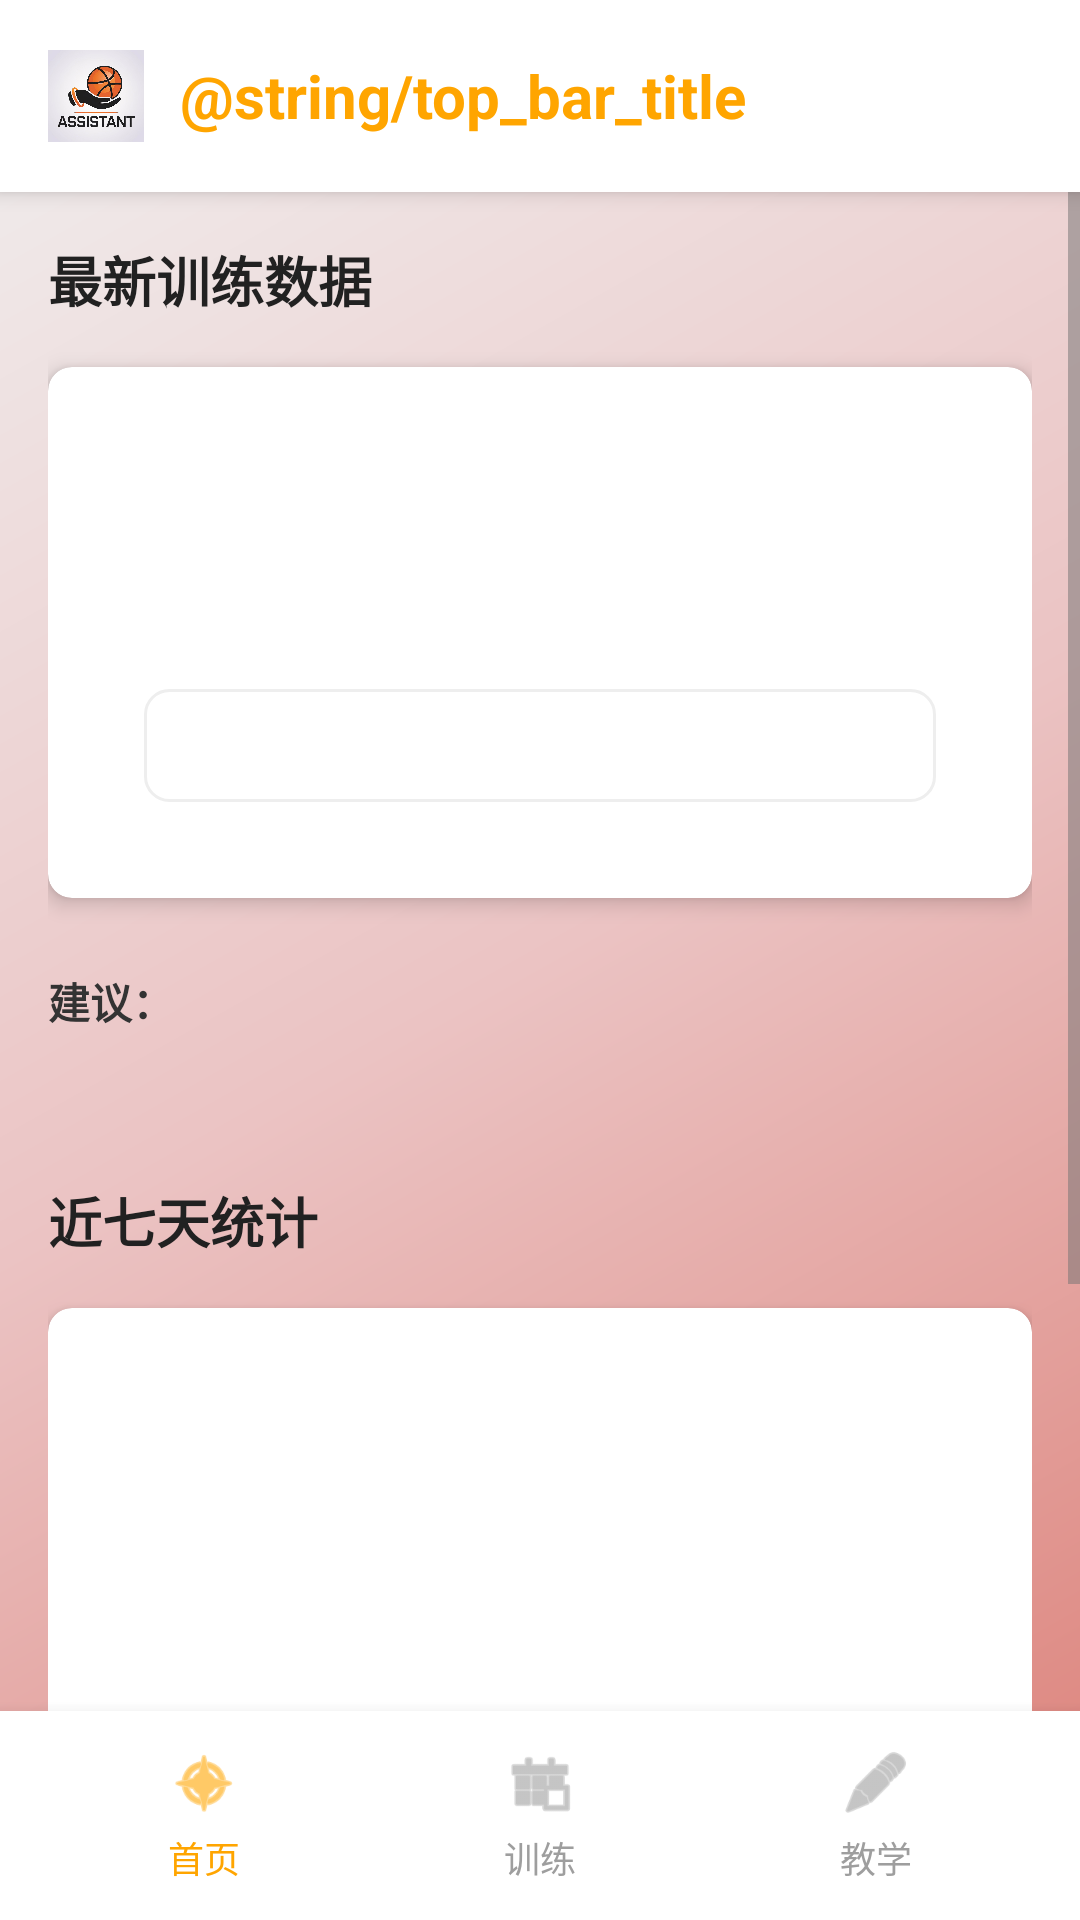

Here is an Android app screen rendered from its layout file. Give the layout XML and the strings, colors and styles it references.
<!-- AndroidManifest.xml: application theme Theme.OffHand -->
<!-- res/layout/activity_training.xml -->
<?xml version="1.0" encoding="utf-8"?>
<LinearLayout
    xmlns:android="http://schemas.android.com/apk/res/android"
    xmlns:app="http://schemas.android.com/apk/res-auto"
    android:layout_width="match_parent"
    android:layout_height="match_parent"
    android:orientation="vertical"
    android:background="@drawable/bg_main">

    
    <include layout="@layout/layout_top_bar" />

    
    <ScrollView
        android:layout_width="match_parent"
        android:layout_height="0dp"
        android:layout_weight="1">

        <LinearLayout
            android:layout_width="match_parent"
            android:layout_height="wrap_content"
            android:orientation="vertical"
            android:padding="16dp">

            
            <TextView
                style="@style/AppText.Subtitle"
                android:layout_width="match_parent"
                android:layout_height="wrap_content"
                android:text="最新训练数据"
                android:layout_marginBottom="16dp"/>

            
            <androidx.cardview.widget.CardView
                style="@style/AppCard"
                android:layout_width="match_parent"
                android:layout_height="wrap_content"
                android:layout_marginBottom="16dp"
                app:cardElevation="4dp">

                <LinearLayout
                    android:layout_width="match_parent"
                    android:layout_height="wrap_content"
                    android:orientation="vertical"
                    android:padding="16dp">

                    <TextView
                        android:id="@+id/tv_last_date"
                        style="@style/AppText.Body"
                        android:layout_width="match_parent"
                        android:layout_height="wrap_content"
                        android:layout_marginBottom="12dp"
                        android:textStyle="bold" />

                    <LinearLayout
                        android:layout_width="match_parent"
                        android:layout_height="wrap_content"
                        android:orientation="horizontal"
                        android:layout_marginBottom="12dp">

                        <TextView
                            android:id="@+id/tv_last_hit"
                            style="@style/AppText.Body"
                            android:layout_width="0dp"
                            android:layout_weight="1"
                            android:layout_height="wrap_content" />
                        <TextView
                            android:id="@+id/tv_last_attempt"
                            style="@style/AppText.Body"
                            android:layout_width="0dp"
                            android:layout_weight="1"
                            android:layout_height="wrap_content" />
                    </LinearLayout>

                    <TextView
                        android:id="@+id/tv_shooting_type"
                        style="@style/AppText.Body"
                        android:layout_width="match_parent"
                        android:layout_height="wrap_content"
                        android:background="@drawable/card_background"
                        android:padding="8dp"
                        android:layout_marginTop="8dp"/>

                </LinearLayout>
            </androidx.cardview.widget.CardView>

            <TextView
                android:id="@+id/tv_last_suggestions_label"
                android:layout_width="match_parent"
                android:layout_height="wrap_content"
                android:text="建议："
                android:textColor="#333333"
                android:textSize="14sp"
                android:textStyle="bold"
                android:layout_marginTop="8dp"/>

            <TextView
                android:id="@+id/tv_last_suggestions"
                style="@style/AppText.Body"
                android:layout_width="match_parent"
                android:layout_height="wrap_content"
                android:layout_marginTop="4dp"
                android:textColor="#333333"
                android:paddingStart="8dp"
                android:paddingEnd="8dp"/>

            
            <TextView
                style="@style/AppText.Subtitle"
                android:layout_width="match_parent"
                android:layout_height="wrap_content"
                android:text="近七天统计"
                android:layout_marginTop="24dp"
                android:layout_marginBottom="16dp"/>

            <androidx.cardview.widget.CardView
                style="@style/AppCard"
                android:layout_width="match_parent"
                android:layout_height="wrap_content"
                android:layout_marginBottom="16dp"
                app:cardElevation="4dp">

                <LinearLayout
                    android:layout_width="match_parent"
                    android:layout_height="wrap_content"
                    android:orientation="vertical"
                    android:padding="16dp">

                    <TextView
                        android:id="@+id/tv_seven_days_count"
                        style="@style/AppText.Body"
                        android:layout_width="match_parent"
                        android:layout_height="wrap_content"
                        android:layout_marginBottom="8dp" />

                    <TextView
                        android:id="@+id/tv_seven_days_hit"
                        style="@style/AppText.Body"
                        android:layout_width="match_parent"
                        android:layout_height="wrap_content"
                        android:layout_marginBottom="8dp" />

                    <TextView
                        android:id="@+id/tv_seven_days_attempt"
                        style="@style/AppText.Body"
                        android:layout_width="match_parent"
                        android:layout_height="wrap_content" />
                </LinearLayout>
            </androidx.cardview.widget.CardView>

            <TextView
                android:id="@+id/tv_seven_days_suggestions_label"
                android:layout_width="match_parent"
                android:layout_height="wrap_content"
                android:text="建议："
                android:textColor="#333333"
                android:textSize="14sp"
                android:textStyle="bold"
                android:layout_marginTop="8dp"/>

            <TextView
                android:id="@+id/tv_seven_days_suggestions"
                style="@style/AppText.Body"
                android:layout_width="match_parent"
                android:layout_height="wrap_content"
                android:text="暂无"
                android:layout_marginTop="4dp"
                android:textColor="#333333"
                android:paddingStart="8dp"
                android:paddingEnd="8dp"/>

            
            <Button
                android:id="@+id/btnStartTraining"
                style="@style/AppButton"
                android:layout_width="match_parent"
                android:layout_height="wrap_content"
                android:text="开始训练"
                android:layout_marginTop="24dp"
                android:layout_marginBottom="16dp"
                android:textStyle="bold"/>
        </LinearLayout>
    </ScrollView>

    
    <include layout="@layout/layout_bottom_bar" />
</LinearLayout>
<!-- res/layout/layout_top_bar.xml (included above) -->
<?xml version="1.0" encoding="utf-8"?>
<LinearLayout xmlns:android="http://schemas.android.com/apk/res/android"
    xmlns:app="http://schemas.android.com/apk/res-auto"
    android:layout_width="match_parent"
    android:layout_height="wrap_content"
    android:orientation="horizontal"
    android:padding="16dp"
    android:gravity="center_vertical"
    android:background="@color/white"
    android:elevation="4dp">

    
    <ImageView
        android:id="@+id/appIcon"
        android:layout_width="32dp"
        android:layout_height="32dp"
        android:src="@drawable/ic_app_logo"
        android:contentDescription="App Icon" />

    
    <TextView
        android:layout_width="0dp"
        android:layout_height="wrap_content"
        android:layout_weight="1"
        android:text="@string/top_bar_title"
        android:textSize="20sp"
        android:textStyle="bold"
        android:textColor="@color/primaryColor"
        android:layout_marginStart="12dp" />
        
</LinearLayout>
<!-- res/layout/layout_bottom_bar.xml (included above) -->
<?xml version="1.0" encoding="utf-8"?>
<LinearLayout xmlns:android="http://schemas.android.com/apk/res/android"
    xmlns:tools="http://schemas.android.com/tools"
    android:layout_width="match_parent"
    android:layout_height="wrap_content"
    android:orientation="horizontal"
    android:padding="12dp"
    android:gravity="center"
    android:background="@color/white"
    android:elevation="8dp">

    
    <LinearLayout
        android:id="@+id/btn_home"
        android:layout_width="0dp"
        android:layout_height="wrap_content"
        android:layout_weight="1"
        android:orientation="vertical"
        android:gravity="center"
        android:clickable="true"
        android:focusable="true"
        android:background="?attr/selectableItemBackgroundBorderless">

        <ImageView
            android:layout_width="24dp"
            android:layout_height="24dp"
            android:src="@android:drawable/ic_menu_compass"
            android:tint="@color/primaryColor"
            android:contentDescription="Home"
            tools:ignore="UseAppTint" />

        <TextView
            android:layout_width="wrap_content"
            android:layout_height="wrap_content"
            android:text="首页"
            android:textSize="12sp"
            android:textColor="@color/primaryColor"
            android:layout_marginTop="4dp" />
    </LinearLayout>

    
    <LinearLayout
        android:id="@+id/btn_training"
        android:layout_width="0dp"
        android:layout_height="wrap_content"
        android:layout_weight="1"
        android:orientation="vertical"
        android:gravity="center"
        android:clickable="true"
        android:focusable="true"
        android:background="?attr/selectableItemBackgroundBorderless">

        <ImageView
            android:layout_width="24dp"
            android:layout_height="24dp"
            android:src="@android:drawable/ic_menu_today"
            android:tint="@color/gray"
            android:contentDescription="Training"
            tools:ignore="UseAppTint" />

        <TextView
            android:layout_width="wrap_content"
            android:layout_height="wrap_content"
            android:text="训练"
            android:textSize="12sp"
            android:textColor="@color/gray"
            android:layout_marginTop="4dp" />
    </LinearLayout>

    
    <LinearLayout
        android:id="@+id/btn_tutorial"
        android:layout_width="0dp"
        android:layout_height="wrap_content"
        android:layout_weight="1"
        android:orientation="vertical"
        android:gravity="center"
        android:clickable="true"
        android:focusable="true"
        android:background="?attr/selectableItemBackgroundBorderless">

        <ImageView
            android:layout_width="24dp"
            android:layout_height="24dp"
            android:src="@android:drawable/ic_menu_edit"
            android:tint="@color/gray"
            android:contentDescription="Tutorial"
            tools:ignore="UseAppTint" />

        <TextView
            android:layout_width="wrap_content"
            android:layout_height="wrap_content"
            android:text="教学"
            android:textSize="12sp"
            android:textColor="@color/gray"
            android:layout_marginTop="4dp" />
    </LinearLayout>
</LinearLayout>
<!-- resources referenced by this layout -->
<resources>
  <color name="gray">#9E9E9E</color>
  <color name="primaryColor">#FFA500</color>
  <color name="white">#FFFFFF</color>
  <!-- drawable bg_main (drawable) -->
  <?xml version="1.0" encoding="utf-8"?>
  <shape xmlns:android="http://schemas.android.com/apk/res/android">
      <gradient
          android:angle="135"
          android:startColor="#DC8078"
          android:centerColor="#EBC3C3"
          android:endColor="#F0F0F0"
          android:type="linear" />
  </shape>
  <!-- drawable card_background (drawable) -->
  <?xml version="1.0" encoding="utf-8"?>
  <shape xmlns:android="http://schemas.android.com/apk/res/android"
      android:shape="rectangle">
      <solid android:color="@color/white" />
      <corners android:radius="8dp" />
      <stroke android:color="@color/dividerColor" android:width="1dp" />
  </shape>
  <!-- drawable ic_app_logo (drawable) -->
  <?xml version="1.0" encoding="utf-8"?>
  <bitmap xmlns:android="http://schemas.android.com/apk/res/android"
      android:src="@drawable/logo"
      android:gravity="center" />
  
  
  
  
  
  
  
  
  
  <style name="AppButton" parent="Widget.MaterialComponents.Button">
          <item name="android:backgroundTint">@color/primaryColor</item>
          <item name="android:textColor">@color/white</item>
          <item name="cornerRadius">8dp</item>
          <item name="android:paddingTop">12dp</item>
          <item name="android:paddingBottom">12dp</item>
          <item name="android:paddingStart">16dp</item>
          <item name="android:paddingEnd">16dp</item>
          <item name="android:textSize">16sp</item>
          <item name="android:fontFamily">sans-serif</item>
      </style>
  <style name="AppCard" parent="Widget.MaterialComponents.CardView">
          <item name="cardCornerRadius">8dp</item>
          <item name="cardElevation">2dp</item>
          <item name="contentPadding">16dp</item>
          <item name="cardBackgroundColor">@color/white</item>
      </style>
  <style name="AppText.Body">
          <item name="android:textSize">16sp</item>
      </style>
  <style name="AppText.Subtitle">
          <item name="android:textSize">18sp</item>
          <item name="android:textStyle">bold</item>
      </style>
  <color name="dividerColor">#EEEEEE</color>
  <color name="primaryColorDark">#E69500</color>
  <color name="backgroundColor">#FFFFFF</color>
  <color name="textColorPrimary">#212121</color>
  <color name="textColorSecondary">#757575</color>
  <style name="ShapeAppearance.App.SmallComponent" parent="ShapeAppearance.MaterialComponents.SmallComponent">
          <item name="cornerFamily">rounded</item>
          <item name="cornerSize">8dp</item>
      </style>
  <style name="ShapeAppearance.App.MediumComponent" parent="ShapeAppearance.MaterialComponents.MediumComponent">
          <item name="cornerFamily">rounded</item>
          <item name="cornerSize">8dp</item>
      </style>
  <style name="ShapeAppearance.App.LargeComponent" parent="ShapeAppearance.MaterialComponents.LargeComponent">
          <item name="cornerFamily">rounded</item>
          <item name="cornerSize">8dp</item>
      </style>
</resources>
